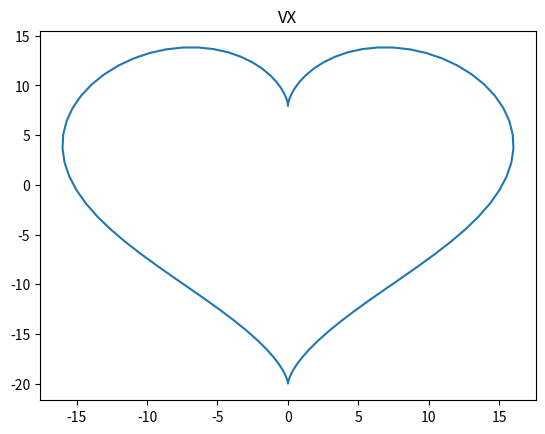

This chart was generated by the following Python code:
import numpy as np
from matplotlib import pyplot as plot

t = np.linspace(0, 2 * np.pi, 100)
x = 16 * ( np.sin(t) ** 3 )
y = 16 * np.cos(t) - 5* np.cos(2*t) - 2 * np.cos(3*t) - np.cos(4*t)
plot.title('VX')
plot.plot(x, y)
plot.show()
